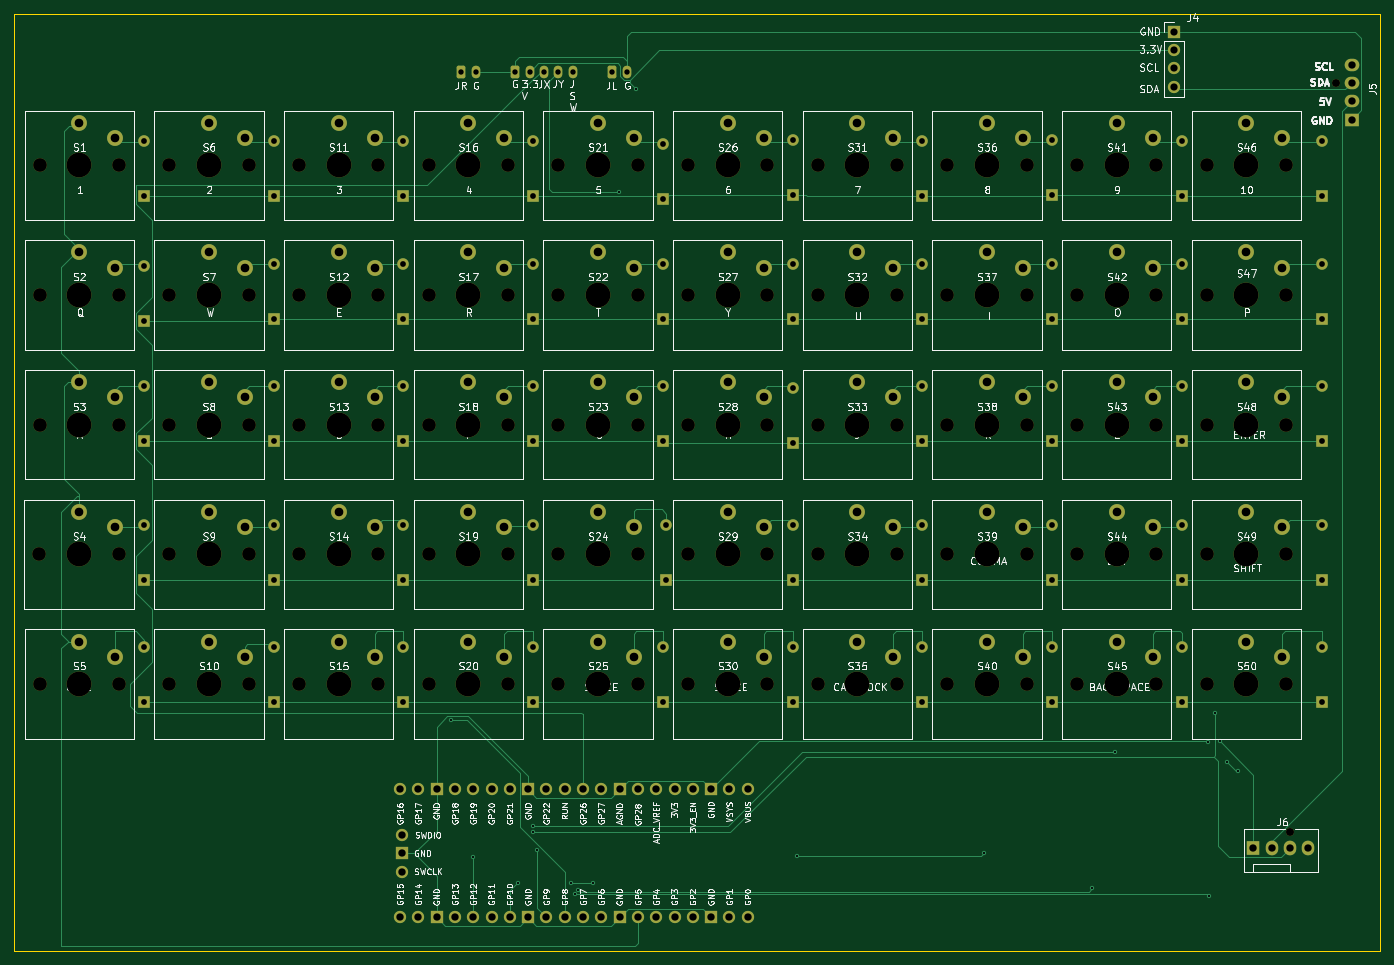
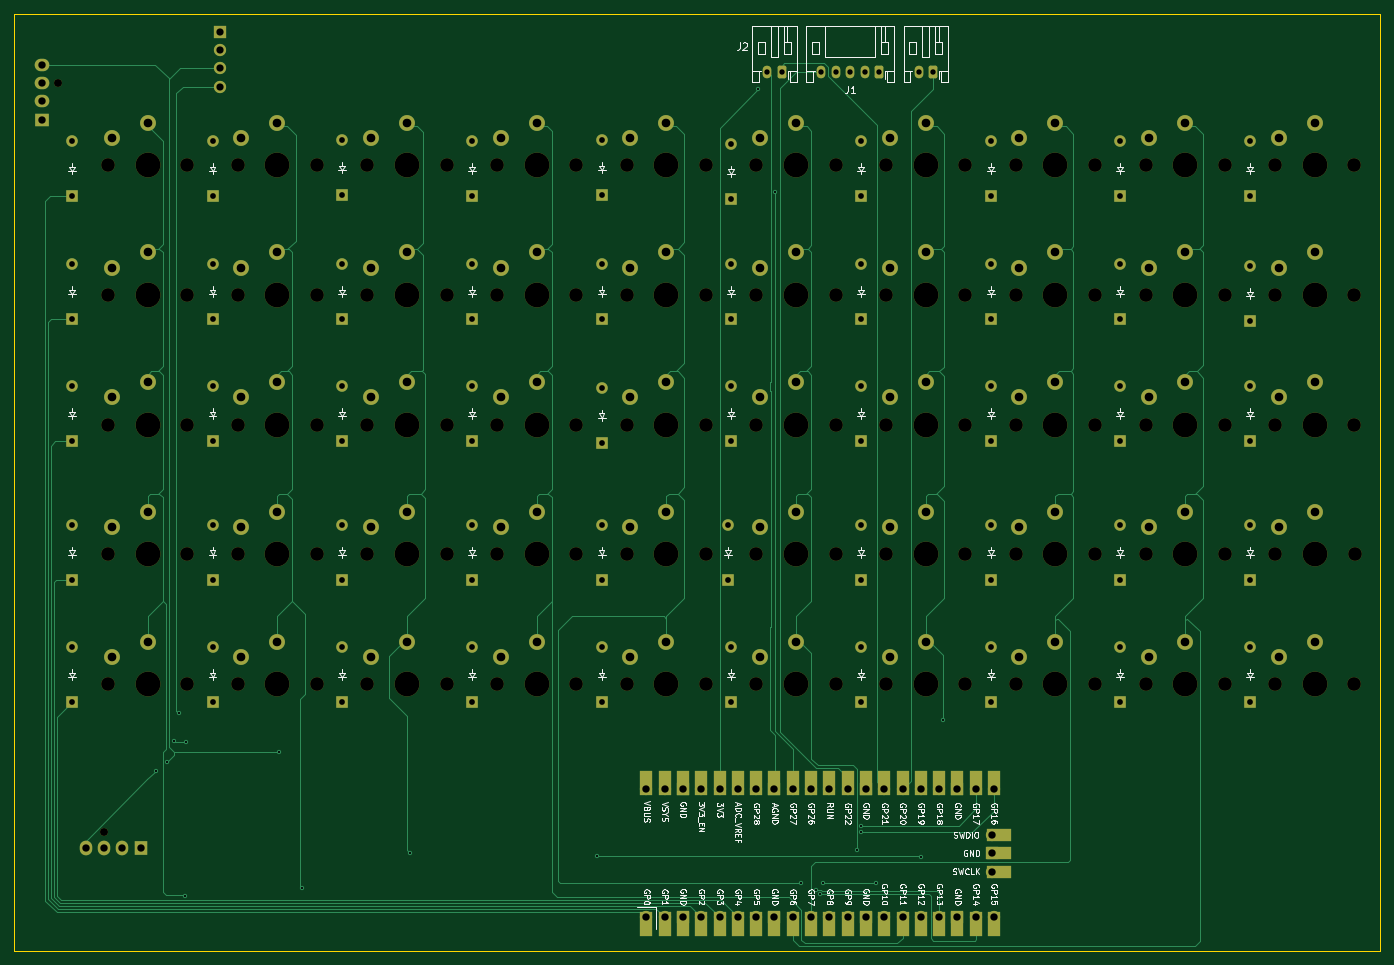
Circuit board: 11 layer files. Board 189.5 x 130.0 mm.
- bottom_copper: Keyboard-Doomsdaydeck-B_Cu.gbr (43552 bytes)
- bottom_mask: Keyboard-Doomsdaydeck-B_Mask.gbr (16939 bytes)
- paste: Keyboard-Doomsdaydeck-B_Paste.gbr (466 bytes)
- bottom_silk: Keyboard-Doomsdaydeck-B_Silkscreen.gbr (110380 bytes)
- outline: Keyboard-Doomsdaydeck-Edge_Cuts.gbr (620 bytes)
- top_copper: Keyboard-Doomsdaydeck-F_Cu.gbr (42204 bytes)
- top_mask: Keyboard-Doomsdaydeck-F_Mask.gbr (15455 bytes)
- paste: Keyboard-Doomsdaydeck-F_Paste.gbr (466 bytes)
- top_silk: Keyboard-Doomsdaydeck-F_Silkscreen.gbr (267776 bytes)
- drill: Keyboard-Doomsdaydeck-NPTH.drl (2440 bytes)
- drill: Keyboard-Doomsdaydeck-PTH.drl (4571 bytes)

=== bottom_copper: Keyboard-Doomsdaydeck-B_Cu.gbr (43552 bytes, source omitted) ===
=== bottom_mask: Keyboard-Doomsdaydeck-B_Mask.gbr (16939 bytes, source omitted) ===
=== paste: Keyboard-Doomsdaydeck-B_Paste.gbr ===
%TF.GenerationSoftware,KiCad,Pcbnew,10.0.6*%
%TF.CreationDate,2026-11-01T13:38:37+05:30*%
%TF.ProjectId,Keyboard-Doomsdaydeck,4b657962-6f61-4726-942d-446f6f6d7364,rev?*%
%TF.SameCoordinates,Original*%
%TF.FileFunction,Paste,Bot*%
%TF.FilePolarity,Positive*%
%FSLAX46Y46*%
G04 Gerber Fmt 4.6, Leading zero omitted, Abs format (unit mm)*
G04 Created by KiCad (PCBNEW 10.0.6) date 2026-11-01 13:38:37*
%MOMM*%
%LPD*%
G01*
G04 APERTURE LIST*
G04 APERTURE END LIST*
M02*

=== bottom_silk: Keyboard-Doomsdaydeck-B_Silkscreen.gbr (110380 bytes, source omitted) ===
=== outline: Keyboard-Doomsdaydeck-Edge_Cuts.gbr ===
%TF.GenerationSoftware,KiCad,Pcbnew,10.0.6*%
%TF.CreationDate,2026-11-01T13:38:37+05:30*%
%TF.ProjectId,Keyboard-Doomsdaydeck,4b657962-6f61-4726-942d-446f6f6d7364,rev?*%
%TF.SameCoordinates,Original*%
%TF.FileFunction,Profile,NP*%
%FSLAX46Y46*%
G04 Gerber Fmt 4.6, Leading zero omitted, Abs format (unit mm)*
G04 Created by KiCad (PCBNEW 10.0.6) date 2026-11-01 13:38:37*
%MOMM*%
%LPD*%
G01*
G04 APERTURE LIST*
%TA.AperFunction,Profile*%
%ADD10C,0.050000*%
%TD*%
G04 APERTURE END LIST*
D10*
X21000000Y-41000000D02*
X210499999Y-41000000D01*
X210499999Y-171000000D01*
X21000000Y-171000000D01*
X21000000Y-41000000D01*
M02*

=== top_copper: Keyboard-Doomsdaydeck-F_Cu.gbr (42204 bytes, source omitted) ===
=== top_mask: Keyboard-Doomsdaydeck-F_Mask.gbr (15455 bytes, source omitted) ===
=== paste: Keyboard-Doomsdaydeck-F_Paste.gbr ===
%TF.GenerationSoftware,KiCad,Pcbnew,10.0.6*%
%TF.CreationDate,2026-11-01T13:38:37+05:30*%
%TF.ProjectId,Keyboard-Doomsdaydeck,4b657962-6f61-4726-942d-446f6f6d7364,rev?*%
%TF.SameCoordinates,Original*%
%TF.FileFunction,Paste,Top*%
%TF.FilePolarity,Positive*%
%FSLAX46Y46*%
G04 Gerber Fmt 4.6, Leading zero omitted, Abs format (unit mm)*
G04 Created by KiCad (PCBNEW 10.0.6) date 2026-11-01 13:38:37*
%MOMM*%
%LPD*%
G01*
G04 APERTURE LIST*
G04 APERTURE END LIST*
M02*

=== top_silk: Keyboard-Doomsdaydeck-F_Silkscreen.gbr (267776 bytes, source omitted) ===
=== drill: Keyboard-Doomsdaydeck-NPTH.drl ===
M48
; DRILL file KiCad 10.0.6 date 2026-11-01T13:38:45
; FORMAT={-:-/ absolute / metric / decimal}
; #@! TF.CreationDate,2026-11-01T13:38:45+05:30
; #@! TF.GenerationSoftware,Kicad,Pcbnew,10.0.6
; #@! TF.FileFunction,NonPlated,1,2,NPTH
FMAT,2
METRIC
; #@! TA.AperFunction,NonPlated,NPTH,ComponentDrill
T1C1.100
; #@! TA.AperFunction,NonPlated,NPTH,ComponentDrill
T2C1.900
; #@! TA.AperFunction,NonPlated,NPTH,ComponentDrill
T3C3.450
%
G90
G05
T1
X198.055Y-154.565
X204.44Y-50.57
T2
X24.472Y-116.0
X24.5Y-62.0
X24.5Y-80.0
X24.5Y-98.0
X24.5Y-134.0
X35.472Y-116.0
X35.5Y-62.0
X35.5Y-80.0
X35.5Y-98.0
X35.5Y-134.0
X42.5Y-62.0
X42.5Y-80.0
X42.5Y-98.0
X42.5Y-116.0
X42.5Y-134.0
X53.5Y-62.0
X53.5Y-80.0
X53.5Y-98.0
X53.5Y-116.0
X53.5Y-134.0
X60.5Y-62.0
X60.5Y-80.0
X60.5Y-98.0
X60.5Y-116.0
X60.5Y-134.0
X71.5Y-62.0
X71.5Y-80.0
X71.5Y-98.0
X71.5Y-116.0
X71.5Y-134.0
X78.5Y-62.0
X78.5Y-80.0
X78.5Y-98.0
X78.5Y-116.0
X78.5Y-134.0
X89.5Y-62.0
X89.5Y-80.0
X89.5Y-98.0
X89.5Y-116.0
X89.5Y-134.0
X96.5Y-62.0
X96.5Y-80.0
X96.5Y-98.0
X96.5Y-116.0
X96.5Y-134.0
X107.5Y-62.0
X107.5Y-80.0
X107.5Y-98.0
X107.5Y-116.0
X107.5Y-134.0
X114.5Y-62.0
X114.5Y-80.0
X114.5Y-98.0
X114.5Y-116.0
X114.5Y-134.0
X125.5Y-62.0
X125.5Y-80.0
X125.5Y-98.0
X125.5Y-116.0
X125.5Y-134.0
X132.5Y-62.0
X132.5Y-80.0
X132.5Y-98.0
X132.5Y-116.0
X132.5Y-134.0
X143.5Y-62.0
X143.5Y-80.0
X143.5Y-98.0
X143.5Y-116.0
X143.5Y-134.0
X150.5Y-62.0
X150.5Y-80.0
X150.5Y-98.0
X150.5Y-116.0
X150.5Y-134.0
X161.5Y-62.0
X161.5Y-80.0
X161.5Y-98.0
X161.5Y-116.0
X161.5Y-134.0
X168.5Y-62.0
X168.5Y-80.0
X168.5Y-98.0
X168.5Y-116.0
X168.5Y-134.0
X179.5Y-62.0
X179.5Y-80.0
X179.5Y-98.0
X179.5Y-116.0
X179.5Y-134.0
X186.5Y-62.0
X186.5Y-80.0
X186.5Y-98.0
X186.5Y-116.0
X186.5Y-134.0
X197.5Y-62.0
X197.5Y-80.0
X197.5Y-98.0
X197.5Y-116.0
X197.5Y-134.0
T3
X29.972Y-116.0
X30.0Y-62.0
X30.0Y-80.0
X30.0Y-98.0
X30.0Y-134.0
X48.0Y-62.0
X48.0Y-80.0
X48.0Y-98.0
X48.0Y-116.0
X48.0Y-134.0
X66.0Y-62.0
X66.0Y-80.0
X66.0Y-98.0
X66.0Y-116.0
X66.0Y-134.0
X84.0Y-62.0
X84.0Y-80.0
X84.0Y-98.0
X84.0Y-116.0
X84.0Y-134.0
X102.0Y-62.0
X102.0Y-80.0
X102.0Y-98.0
X102.0Y-116.0
X102.0Y-134.0
X120.0Y-62.0
X120.0Y-80.0
X120.0Y-98.0
X120.0Y-116.0
X120.0Y-134.0
X138.0Y-62.0
X138.0Y-80.0
X138.0Y-98.0
X138.0Y-116.0
X138.0Y-134.0
X156.0Y-62.0
X156.0Y-80.0
X156.0Y-98.0
X156.0Y-116.0
X156.0Y-134.0
X174.0Y-62.0
X174.0Y-80.0
X174.0Y-98.0
X174.0Y-116.0
X174.0Y-134.0
X192.0Y-62.0
X192.0Y-80.0
X192.0Y-98.0
X192.0Y-116.0
X192.0Y-134.0
M30

=== drill: Keyboard-Doomsdaydeck-PTH.drl ===
M48
; DRILL file KiCad 10.0.6 date 2026-11-01T13:38:45
; FORMAT={-:-/ absolute / metric / decimal}
; #@! TF.CreationDate,2026-11-01T13:38:45+05:30
; #@! TF.GenerationSoftware,Kicad,Pcbnew,10.0.6
; #@! TF.FileFunction,Plated,1,2,PTH
FMAT,2
METRIC
; #@! TA.AperFunction,Plated,PTH,ViaDrill
T1C0.300
; #@! TA.AperFunction,Plated,PTH,ComponentDrill
T2C0.750
; #@! TA.AperFunction,Plated,PTH,ComponentDrill
T3C0.800
; #@! TA.AperFunction,Plated,PTH,ComponentDrill
T4C1.000
; #@! TA.AperFunction,Plated,PTH,ComponentDrill
T5C1.020
; #@! TA.AperFunction,Plated,PTH,ComponentDrill
T6C1.200
%
G90
G05
T1
X81.55Y-139.0
X84.68Y-158.05
X90.85Y-161.6
X93.0Y-153.65
X93.0Y-154.6
X93.6Y-157.1
X98.3Y-161.6
X98.75Y-163.2
X99.221Y-162.553
X101.3Y-161.55
X104.95Y-65.65
X107.25Y-51.45
X129.65Y-157.9
X155.6Y-157.45
X170.55Y-162.35
X173.8Y-143.45
X186.65Y-142.0
X186.8Y-163.4
X187.7Y-138.0
X188.3Y-141.95
X189.3Y-144.8
X190.85Y-146.05
T2
X83.0Y-49.0
X85.0Y-49.0
X90.5Y-49.0
X92.5Y-49.0
X94.5Y-49.0
X96.5Y-49.0
X98.5Y-49.0
X104.0Y-49.0
X106.0Y-49.0
T3
X39.0Y-58.69
X39.0Y-66.31
X39.0Y-76.0
X39.0Y-83.62
X39.0Y-92.69
X39.0Y-100.31
X39.0Y-111.88
X39.0Y-119.5
X39.0Y-128.88
X39.0Y-136.5
X57.0Y-58.69
X57.0Y-66.31
X57.0Y-75.69
X57.0Y-83.31
X57.0Y-92.69
X57.0Y-100.31
X57.0Y-111.88
X57.0Y-119.5
X57.0Y-128.88
X57.0Y-136.5
X75.0Y-58.69
X75.0Y-66.31
X75.0Y-75.69
X75.0Y-83.31
X75.0Y-92.69
X75.0Y-100.31
X75.0Y-111.88
X75.0Y-119.5
X75.0Y-128.88
X75.0Y-136.5
X93.0Y-58.69
X93.0Y-66.31
X93.0Y-75.69
X93.0Y-83.31
X93.0Y-92.69
X93.0Y-100.31
X93.0Y-111.88
X93.0Y-119.5
X93.0Y-128.88
X93.0Y-136.5
X111.0Y-59.0
X111.0Y-66.62
X111.0Y-75.69
X111.0Y-83.31
X111.0Y-92.69
X111.0Y-100.31
X111.0Y-128.88
X111.0Y-136.5
X111.5Y-111.88
X111.5Y-119.5
X129.0Y-58.5
X129.0Y-66.12
X129.0Y-75.69
X129.0Y-83.31
X129.0Y-92.88
X129.0Y-100.5
X129.0Y-111.88
X129.0Y-119.5
X129.0Y-128.88
X129.0Y-136.5
X147.0Y-58.69
X147.0Y-66.31
X147.0Y-75.69
X147.0Y-83.31
X147.0Y-92.69
X147.0Y-100.31
X147.0Y-111.88
X147.0Y-119.5
X147.0Y-128.88
X147.0Y-136.5
X165.0Y-58.5
X165.0Y-66.12
X165.0Y-75.69
X165.0Y-83.31
X165.0Y-92.69
X165.0Y-100.31
X165.0Y-111.88
X165.0Y-119.5
X165.0Y-128.88
X165.0Y-136.5
X183.0Y-58.69
X183.0Y-66.31
X183.0Y-75.69
X183.0Y-83.31
X183.0Y-92.69
X183.0Y-100.31
X183.0Y-111.88
X183.0Y-119.5
X183.0Y-128.88
X183.0Y-136.5
X202.5Y-58.69
X202.5Y-66.31
X202.5Y-75.69
X202.5Y-83.31
X202.5Y-92.69
X202.5Y-100.31
X202.5Y-111.88
X202.5Y-119.5
X202.5Y-128.88
X202.5Y-136.5
T4
X182.0Y-43.46
X182.0Y-46.0
X182.0Y-48.54
X182.0Y-51.08
T5
X74.52Y-148.61
X74.52Y-166.39
X74.75Y-154.96
X74.75Y-157.5
X74.75Y-160.04
X77.06Y-148.61
X77.06Y-166.39
X79.6Y-148.61
X79.6Y-166.39
X82.14Y-148.61
X82.14Y-166.39
X84.68Y-148.61
X84.68Y-166.39
X87.22Y-148.61
X87.22Y-166.39
X89.76Y-148.61
X89.76Y-166.39
X92.3Y-148.61
X92.3Y-166.39
X94.84Y-148.61
X94.84Y-166.39
X97.38Y-148.61
X97.38Y-166.39
X99.92Y-148.61
X99.92Y-166.39
X102.46Y-148.61
X102.46Y-166.39
X105.0Y-148.61
X105.0Y-166.39
X107.54Y-148.61
X107.54Y-166.39
X110.08Y-148.61
X110.08Y-166.39
X112.62Y-148.61
X112.62Y-166.39
X115.16Y-148.61
X115.16Y-166.39
X117.7Y-148.61
X117.7Y-166.39
X120.24Y-148.61
X120.24Y-166.39
X122.78Y-148.61
X122.78Y-166.39
X192.975Y-156.725
X195.515Y-156.725
X198.055Y-156.725
X200.595Y-156.725
X206.6Y-48.03
X206.6Y-50.57
X206.6Y-53.11
X206.6Y-55.65
T6
X29.972Y-110.1
X30.0Y-56.1
X30.0Y-74.1
X30.0Y-92.1
X30.0Y-128.1
X34.972Y-112.2
X35.0Y-58.2
X35.0Y-76.2
X35.0Y-94.2
X35.0Y-130.2
X48.0Y-56.1
X48.0Y-74.1
X48.0Y-92.1
X48.0Y-110.1
X48.0Y-128.1
X53.0Y-58.2
X53.0Y-76.2
X53.0Y-94.2
X53.0Y-112.2
X53.0Y-130.2
X66.0Y-56.1
X66.0Y-74.1
X66.0Y-92.1
X66.0Y-110.1
X66.0Y-128.1
X71.0Y-58.2
X71.0Y-76.2
X71.0Y-94.2
X71.0Y-112.2
X71.0Y-130.2
X84.0Y-56.1
X84.0Y-74.1
X84.0Y-92.1
X84.0Y-110.1
X84.0Y-128.1
X89.0Y-58.2
X89.0Y-76.2
X89.0Y-94.2
X89.0Y-112.2
X89.0Y-130.2
X102.0Y-56.1
X102.0Y-74.1
X102.0Y-92.1
X102.0Y-110.1
X102.0Y-128.1
X107.0Y-58.2
X107.0Y-76.2
X107.0Y-94.2
X107.0Y-112.2
X107.0Y-130.2
X120.0Y-56.1
X120.0Y-74.1
X120.0Y-92.1
X120.0Y-110.1
X120.0Y-128.1
X125.0Y-58.2
X125.0Y-76.2
X125.0Y-94.2
X125.0Y-112.2
X125.0Y-130.2
X138.0Y-56.1
X138.0Y-74.1
X138.0Y-92.1
X138.0Y-110.1
X138.0Y-128.1
X143.0Y-58.2
X143.0Y-76.2
X143.0Y-94.2
X143.0Y-112.2
X143.0Y-130.2
X156.0Y-56.1
X156.0Y-74.1
X156.0Y-92.1
X156.0Y-110.1
X156.0Y-128.1
X161.0Y-58.2
X161.0Y-76.2
X161.0Y-94.2
X161.0Y-112.2
X161.0Y-130.2
X174.0Y-56.1
X174.0Y-74.1
X174.0Y-92.1
X174.0Y-110.1
X174.0Y-128.1
X179.0Y-58.2
X179.0Y-76.2
X179.0Y-94.2
X179.0Y-112.2
X179.0Y-130.2
X192.0Y-56.1
X192.0Y-74.1
X192.0Y-92.1
X192.0Y-110.1
X192.0Y-128.1
X197.0Y-58.2
X197.0Y-76.2
X197.0Y-94.2
X197.0Y-112.2
X197.0Y-130.2
M30
